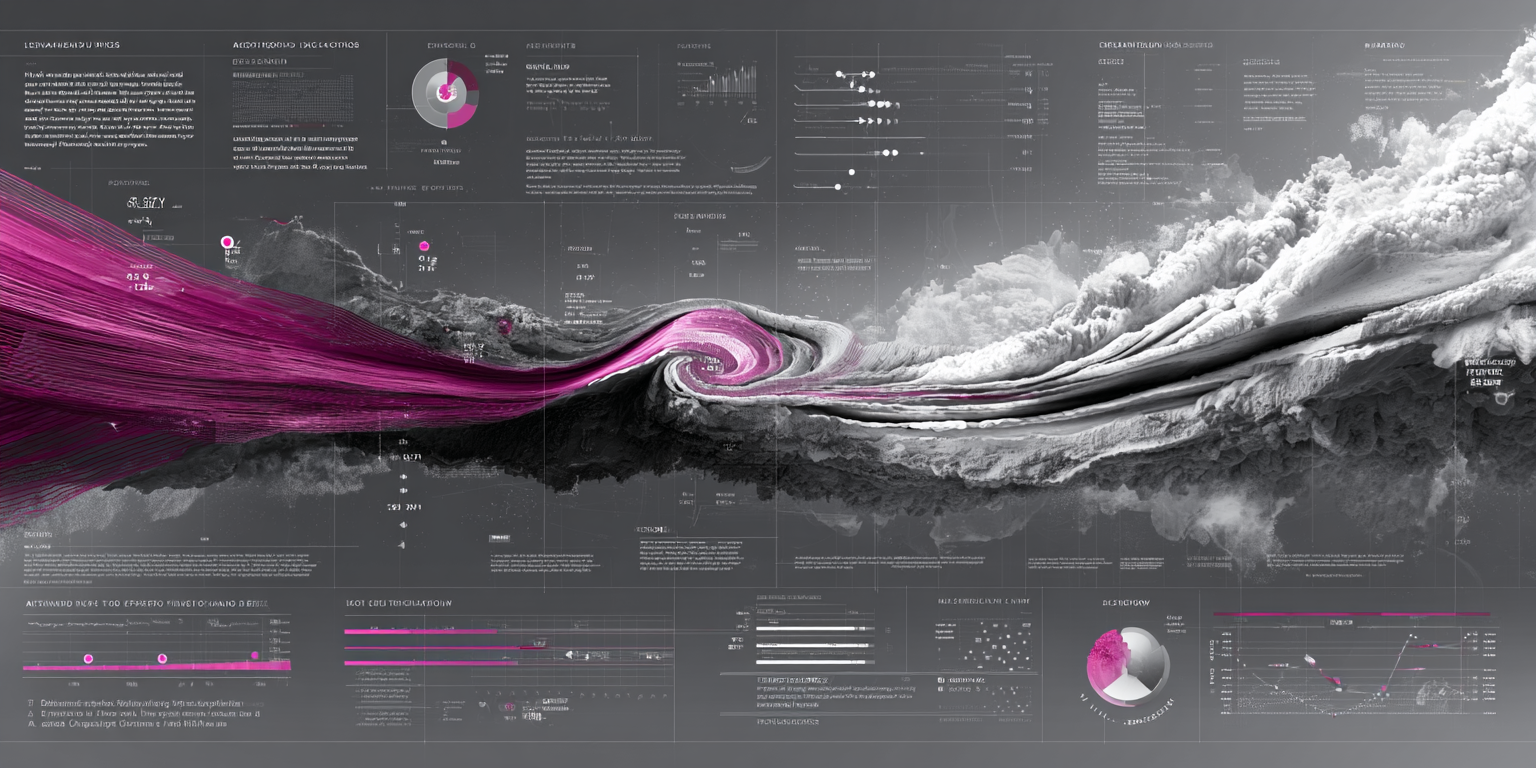
Generation parameters embedded in this image by Midjourney (PNG 'Description' text chunk):
Create a 1840x656px professional business visualization showing rapid innovation and strategic agility in a wide panoramic format. Visual Style: - Modern professional business aesthetic with wide panoramic composition - Color palette: Sophisticated grays with dynamic pink and purple gradients showing movement - High-quality professional visualization - Executive strategic presentation quality Content: - Wide panoramic innovation dashboard spanning the full frame - Left section: Traditional quarterly planning cycle represented in gray with linear progression - Center section: AI-powered agile iteration spiral with pink-purple gradients showing rapid cycles and dynamic motion - Right section: Clear outcome metrics displaying innovation speed improvements - Professional flow showing acceleration from left to right across the frame Composition: - Wide panoramic layout utilizing full 2.8:1 aspect ratio - Left-to-right narrative flow showing transformation and progress - Sophisticated visual language with professional depth - Clean spacing and executive polish throughout - Breathing room on edges for refined presentation Specific Scene: Wide panoramic abstract visualization showing innovation acceleration across three zones. Left third shows traditional quarterly planning cycle in gray linear format. Center displays AI-powered agile iteration represented as a dynamic spiral with pink-purple gradients and subtle motion elements suggesting rapid cycles. Right third shows outcome metrics with clear typography stating Innovation Cycles 3x faster and Time-to-Market reduction with upward trending graphs. Modern executive dashboard aesthetic with sophisticated data visualization. Technical Requirements: Professional photography quality, not cartoon or pop art style. Avoid overly technical diagrams, cluttered compositions, vertical formats, or square crops. Maintain executive-level sophistication throughout. --ar 2:1 --v 7 Job ID: 1706f95e-1fca-41d9-8f92-cd3fe066113f